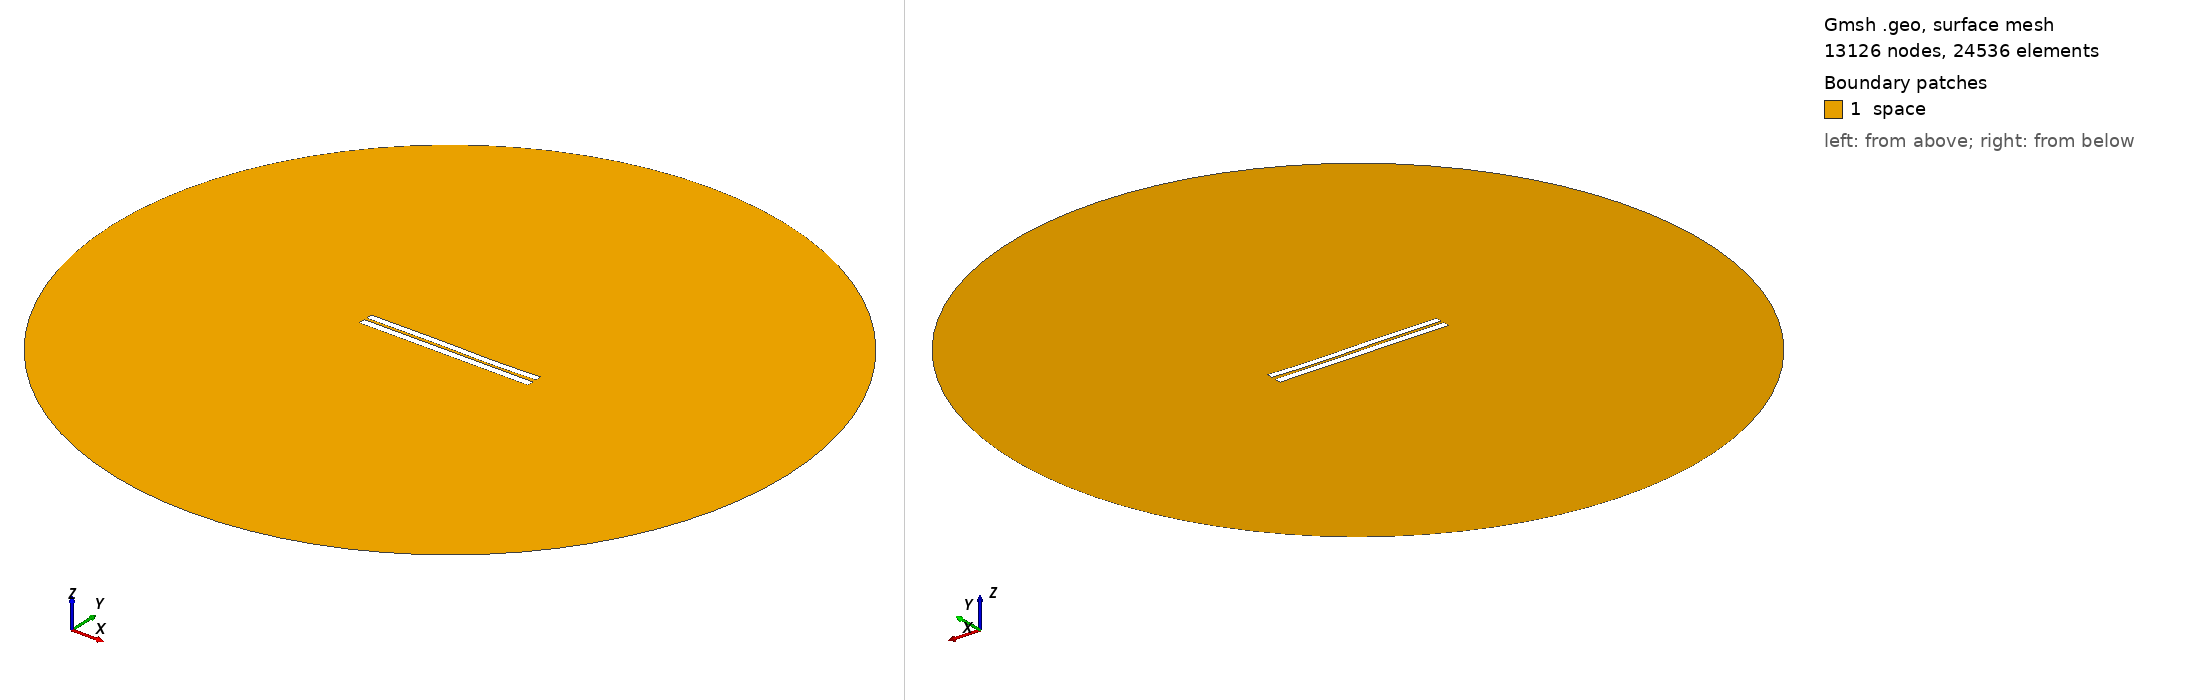

Gmsh geometry script, surface-meshed: 13126 nodes, 24536 surface elements. Boundary patches (legend numbers): 1 space. Left view from above one corner, right view from below the opposite corner. Legend entries are the model's physical surfaces. The drawing asked Gmsh for element sizes between 1% and 20% of the model's largest extent; the script's own settings can give other sizes.

=== 3422.geo (drawn) ===
//---------------------------------------
// Geometry kernel
//---------------------------------------

SetFactory("OpenCASCADE");



//---------------------------------------
// Parameters of the geometry
//---------------------------------------

// Overetch of the upper plate
overetch = 0.125;

// Distance between the plates
distance = 1.5;

// Discretization over the x axis (for the deformation)
nx = 50; 

// Length of the plate
L = 100 - overetch; 

// Number of modes
n = 4; 

// 1st mode coefficient
coeff(1) = 0.0;
beta(1) = 0.596864 * 3.1415926535 / L;

// 2nd mode coefficient
coeff(2) = -0.075;
beta(2) = 1.49418 * 3.1415926535 / L;

// 3rd mode coefficient
coeff(3) = 0.15;
beta(3) = 2.50025 * 3.1415926535 / L;

// 4th mode coefficient
coeff(4) = -0.075;
beta(4) = 3.49999 * 3.1415926535 / L;



//---------------------------------------
// Upper plate (deformed rectangle)
//---------------------------------------

// Coordiantes of the upper plate
xmin = -50;
xmax = 50 - overetch;

// Height of the upper plate
yheight = 4 - 2 * overetch;

// Indexes of the points
UpperID[] = {};
LowerID[] = {};
LeftID[] = {};
RightID[] = {};

// Point index
p = 1;

// Horizontal edges
For i In {1:nx}
    x = xmin + (i-1)*(xmax - xmin)/(nx-1);

    y_bottom = distance / 2 + overetch;
    For j In {1:n}
        C = (Cosh(beta(j)*L) + Cos(beta(j)*L)) / (Sinh(beta(j)*L) + Sin(beta(j)*L));
        y_bottom  = y_bottom + coeff(j) * (Cosh(beta(j)*(x+50)) - Cos(beta(j)*(x+50)) - C * (Sinh(beta(j)*(x+50)) - Sin(beta(j)*(x+50))));
    EndFor

    y_top = y_bottom + yheight;

    Point(p) = {x, y_top, 0, 1.0};
    UpperID[i] = p;
    p = p + 1;

    Point(p) = {x, y_bottom, 0, 1.0};
    LowerID[i] = p;
    p = p + 1;
EndFor

// Create point lists
UpperPts[] = {}; LowerPts[] = {};
For i In {1:nx}
  UpperPts[] += {UpperID[i]};
  LowerPts[] += {LowerID[i]};
EndFor

// Build splines
Spline(1) = {UpperPts[]};
Spline(2) = {LowerPts[]};
Line(3) = {LowerPts[nx-1], UpperPts[nx-1]};
Line(4) = {LowerPts[0], UpperPts[0]};

// Build the plane surface
Curve Loop(1) = {2, 3, -1, -4};
Plane Surface(1) = {1};



//---------------------------------------
// Lower plate (rectangle)
//---------------------------------------

// Vertices
Point(1001) = {-50, -1, 0, 1.0};
Point(1002) = { 50, -1, 0, 1.0};
Point(1003) = { 50,  -5, 0, 1.0};
Point(1004) = {-50,  -5, 0, 1.0};

// Edges
Line(5) = {1001, 1002};
Line(6) = {1002, 1003};
Line(7) = {1003, 1004};
Line(8) = {1004, 1001};

// Plane surface
Line Loop(2) = {5, 6, 7, 8};
Plane Surface(2) = {2}; 



//---------------------------------------
// Outer (fictious) boundary
//---------------------------------------

// Points
Point(1005) = {0, 0, 0};       // Center
Point(1006) = {200, 0, 0};     // Start point
Point(1007) = {0, 200, 0};     // 90 degrees
Point(1008) = {-200, 0, 0};    // 180 degrees
Point(1009) = {0, -200, 0};    // 270 degrees

// Circle arcs (each needs start, center, end)
Circle(9) = {1006, 1005, 1007};
Circle(10) = {1007, 1005, 1008};
Circle(11) = {1008, 1005, 1009};
Circle(12) = {1009, 1005, 1006};

// Plane surface for the entire domain
Curve Loop(3) = {9, 10, 11, 12};
Surface(3) = {3};

// Subtract the plates from the whole domain to obtain the actual domain where we want to solve the equations
BooleanDifference{ Surface{3}; Delete; }{ Surface{1}; Surface{2}; Delete; }




//---------------------------------------
// Transfinite Lines/Curves
//---------------------------------------

// Set the number of points on the boundaries
r = 7;

// Plates
Transfinite Curve {1, 2} = 50*r Using Progression 1;
Transfinite Curve {3, 4} = 2*r Using Progression 1;
Transfinite Line {5, 7} = 50*r Using Progression 1;
Transfinite Line {6, 8} = 2*r Using Progression 1;

// Outer boundary
Transfinite Line {9, 10, 11, 12} = 20 Using Progression 1;



//---------------------------------------
// Physical groups
//---------------------------------------                

// Physical curves (boundaries)
Physical Line("force_segment", 10) = {2};
Physical Line("upper_plate", 11) = {1, 3, 4};
Physical Line("lower_plate", 12) = {5, 6, 7, 8};
Physical Line("boundary", 20) = {9, 10, 11, 12};

// Physical Surfaces
Physical Surface("space", 30) = {3};



//---------------------------------------
// 6. Generate the Mesh
//---------------------------------------

// 2D mesh generation
Mesh 2;
